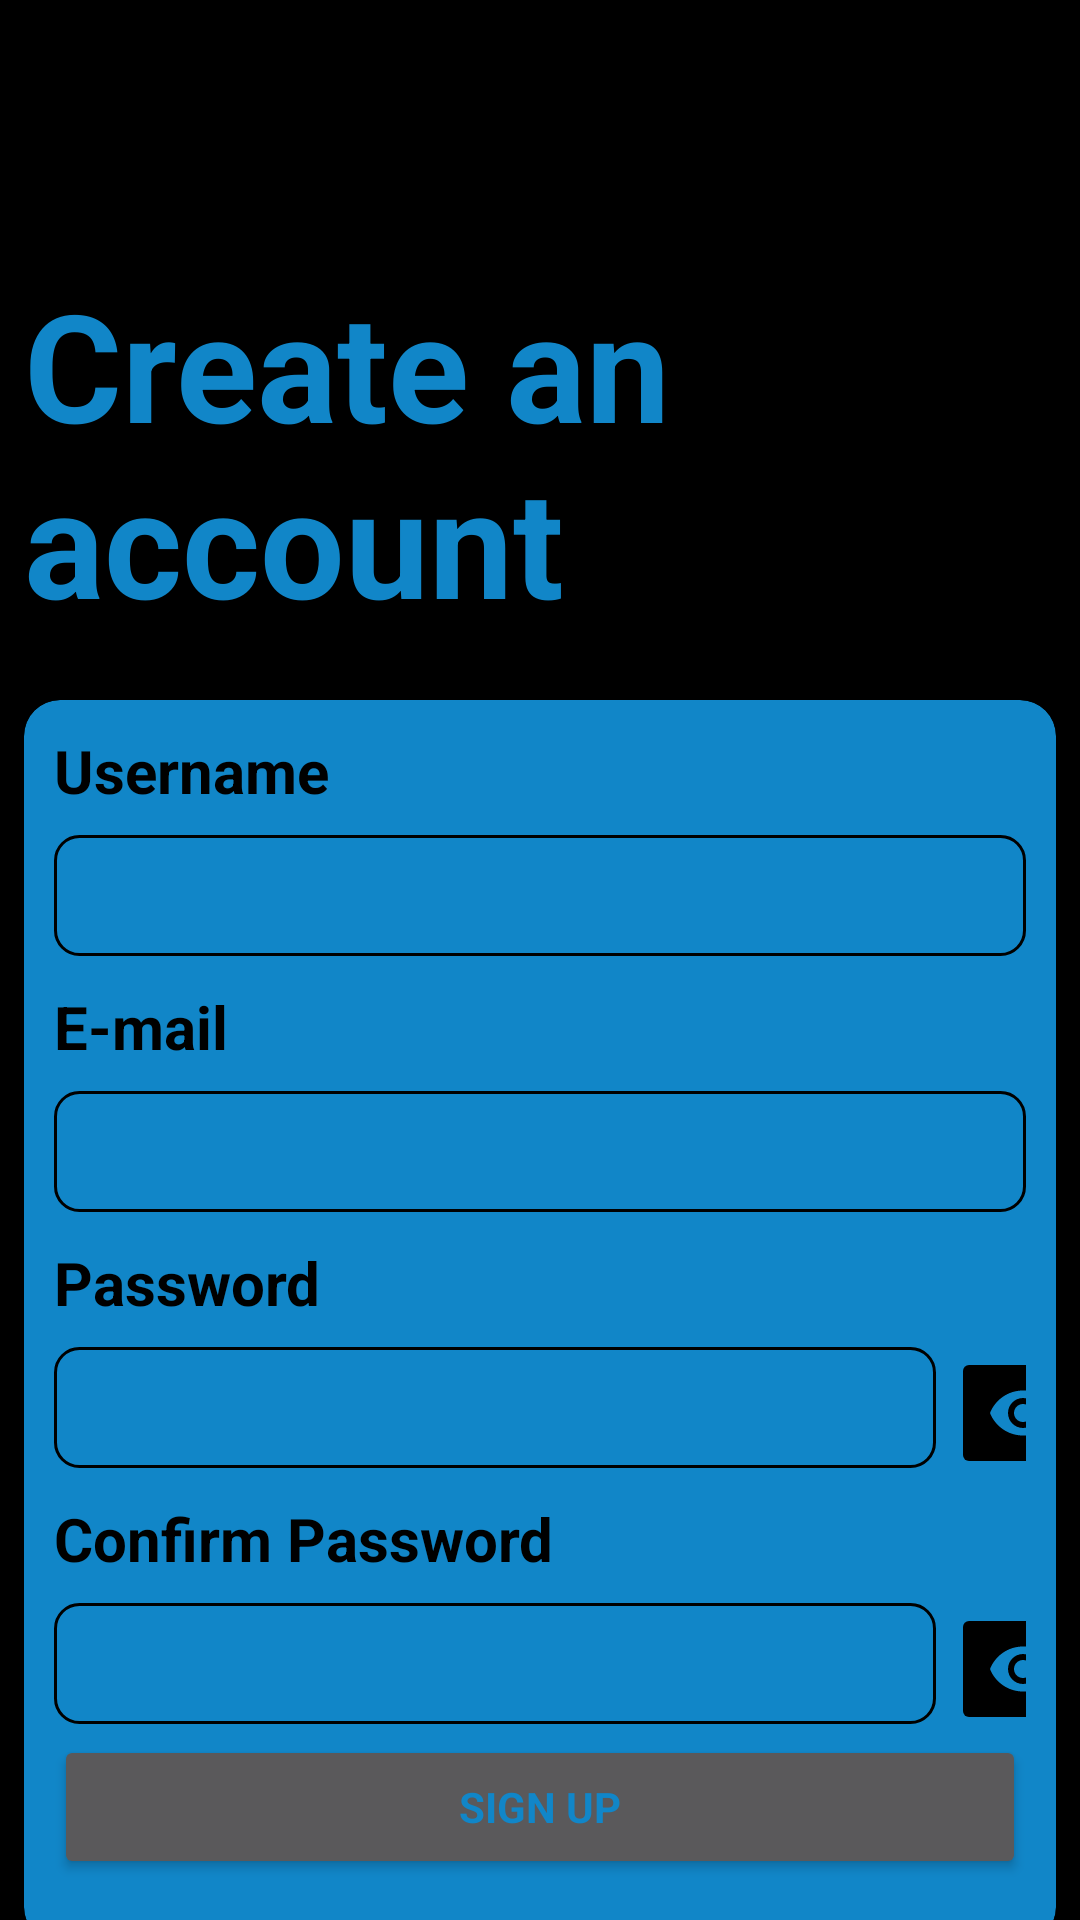

Write the Android layout XML for this screen, with the resource values it uses.
<!-- AndroidManifest.xml: application theme Theme.FinalProject_RizkiAzkaFihiAghnia_BMRPL -->
<!-- res/layout/activity_register.xml -->
<?xml version="1.0" encoding="utf-8"?>
<androidx.constraintlayout.widget.ConstraintLayout xmlns:android="http://schemas.android.com/apk/res/android"
    xmlns:app="http://schemas.android.com/apk/res-auto"
    xmlns:tools="http://schemas.android.com/tools"
    android:layout_width="match_parent"
    android:layout_height="match_parent"
    android:paddingTop="8dp"
    android:paddingLeft="8dp"
    android:paddingRight="8dp"
    android:background="@color/black"
    tools:context=".RegisterActivity">

    <ImageView
        android:id="@+id/back"
        android:layout_width="30dp"
        android:layout_height="30dp"
        android:clickable="true"
        app:layout_constraintTop_toTopOf="parent"
        app:layout_constraintLeft_toLeftOf="parent"
        android:src="@drawable/ic_baseline_arrow_back_ios_24"
        android:layout_marginTop="10dp"
        android:layout_marginStart="5dp"
    />
    <TextView
        android:id="@+id/page_title"
        android:layout_width="wrap_content"
        android:layout_height="wrap_content"
        android:text="Create an account"
        android:textSize="50dp"
        android:textStyle="bold"
        android:typeface="sans"
        android:textColor="@color/blue"
        app:layout_constraintTop_toTopOf="@id/back"
        app:layout_constraintLeft_toLeftOf="parent"
        android:layout_marginTop="70dp"
    />
    <androidx.cardview.widget.CardView
        android:id="@+id/card_view"
        android:layout_width="match_parent"
        android:layout_height="0dp"
        app:layout_constraintBottom_toBottomOf="parent"
        app:layout_constraintTop_toBottomOf="@id/page_title"
        android:layout_marginTop="20dp"
        android:layout_marginBottom="-8dp"
        app:cardElevation="20dp"
        app:cardCornerRadius="12dp"
        android:backgroundTint="@color/blue">

        <androidx.core.widget.NestedScrollView
            android:id="@+id/scroll_view"
            android:layout_width="wrap_content"
            android:layout_height="wrap_content">

            <androidx.constraintlayout.widget.ConstraintLayout
                android:id="@+id/constraint1"
                android:layout_width="wrap_content"
                android:layout_height="wrap_content"
                android:padding="10dp">

                <TextView
                    android:id="@+id/username"
                    android:layout_width="wrap_content"
                    android:layout_height="wrap_content"
                    android:text="Username"
                    android:typeface="sans"
                    android:textSize="20dp"
                    android:textStyle="bold"
                    android:textColor="@color/black"
                    app:layout_constraintTop_toTopOf="@+id/constraint1"
                    app:layout_constraintLeft_toLeftOf="@id/constraint1"
                />
                <EditText
                    android:id="@+id/username_input"
                    android:layout_width="0dp"
                    android:layout_height="wrap_content"
                    android:ems="18"
                    app:layout_constraintTop_toTopOf="@+id/username"
                    app:layout_constraintLeft_toLeftOf="@id/constraint1"
                    android:layout_marginTop="35dp"
                    android:background="@drawable/edittext_border"
                    android:padding="8dp"
                    android:inputType="textPersonName"
                 />
                <TextView
                    android:id="@+id/e_mail"
                    android:layout_width="wrap_content"
                    android:layout_height="wrap_content"
                    android:text="E-mail"
                    android:typeface="sans"
                    android:textSize="20dp"
                    android:textStyle="bold"
                    android:textColor="@color/black"
                    app:layout_constraintTop_toBottomOf="@+id/username_input"
                    app:layout_constraintLeft_toLeftOf="@id/constraint1"
                    android:layout_marginTop="10dp"
                />
                <EditText
                    android:id="@+id/e_mail_input"
                    android:layout_width="0dp"
                    android:layout_height="wrap_content"
                    android:ems="18"
                    app:layout_constraintTop_toTopOf="@+id/e_mail"
                    app:layout_constraintLeft_toLeftOf="@id/constraint1"
                    android:layout_marginTop="35dp"
                    android:background="@drawable/edittext_border"
                    android:padding="8dp"
                    android:inputType="textEmailAddress"
                />
                <TextView
                    android:id="@+id/password"
                    android:layout_width="wrap_content"
                    android:layout_height="wrap_content"
                    android:text="Password"
                    android:typeface="sans"
                    android:textSize="20dp"
                    android:textStyle="bold"
                    android:textColor="@color/black"
                    app:layout_constraintTop_toBottomOf="@+id/e_mail_input"
                    app:layout_constraintLeft_toLeftOf="@id/constraint1"
                    android:layout_marginTop="10dp"
                    />
                <EditText
                    android:id="@+id/password_input"
                    android:layout_width="0dp"
                    android:layout_height="wrap_content"
                    android:ems="14"
                    app:layout_constraintTop_toTopOf="@+id/password"
                    app:layout_constraintLeft_toLeftOf="@id/constraint1"
                    android:layout_marginTop="35dp"
                    android:background="@drawable/edittext_border"
                    android:padding="8dp"
                    android:inputType="textPassword"
                />
                <ImageButton
                    android:id="@+id/show_password"
                    android:layout_width="wrap_content"
                    android:layout_height="wrap_content"
                    app:layout_constraintTop_toBottomOf="@id/password"
                    app:layout_constraintLeft_toRightOf="@id/password_input"
                    android:src="@drawable/ic_baseline_visibility_24"
                    android:layout_marginTop="8dp"
                    android:layout_marginStart="5dp"
                    android:backgroundTint="@color/black"
                />
                <TextView
                    android:id="@+id/confirm_password"
                    android:layout_width="wrap_content"
                    android:layout_height="wrap_content"
                    android:text="Confirm Password"
                    android:typeface="sans"
                    android:textSize="20dp"
                    android:textStyle="bold"
                    android:textColor="@color/black"
                    app:layout_constraintTop_toBottomOf="@+id/password_input"
                    app:layout_constraintLeft_toLeftOf="@id/constraint1"
                    android:layout_marginTop="10dp"
                />
                <EditText
                    android:id="@+id/confirm_password_input"
                    android:layout_width="0dp"
                    android:layout_height="wrap_content"
                    android:layout_marginTop="35dp"
                    android:background="@drawable/edittext_border"
                    android:ems="14"
                    android:inputType="textPassword"
                    android:padding="8dp"
                    app:layout_constraintLeft_toLeftOf="@id/constraint1"
                    app:layout_constraintTop_toTopOf="@+id/confirm_password"
                />
                <ImageButton
                    android:id="@+id/show_confirm_password"
                    android:layout_width="wrap_content"
                    android:layout_height="wrap_content"
                    app:layout_constraintTop_toBottomOf="@id/confirm_password"
                    app:layout_constraintLeft_toRightOf="@id/confirm_password_input"
                    android:src="@drawable/ic_baseline_visibility_24"
                    android:layout_marginTop="8dp"
                    android:layout_marginStart="5dp"
                    android:backgroundTint="@color/black"
                />

                <Button
                    android:id="@+id/btn_sign_up"
                    android:layout_width="wrap_content"
                    android:layout_height="wrap_content"
                    android:ems="30"
                    android:text="SIGN UP"
                    android:textColor="@color/blue"
                    android:textStyle="bold"
                    android:typeface="sans"
                    app:layout_constraintTop_toBottomOf="@id/show_confirm_password" />

            </androidx.constraintlayout.widget.ConstraintLayout>
        </androidx.core.widget.NestedScrollView>

    </androidx.cardview.widget.CardView>
</androidx.constraintlayout.widget.ConstraintLayout>
<!-- resources referenced by this layout -->
<resources>
  <color name="black">#FF000000</color>
  <color name="blue">#FF1186C8</color>
  <!-- drawable edittext_border (drawable) -->
  <?xml version="1.0" encoding="utf-8"?>
  <shape
      xmlns:android="http://schemas.android.com/apk/res/android" android:shape="rectangle">
          <solid
              android:color="@android:color/transparent"
          />
  
          <corners
              android:bottomRightRadius="8dp"
              android:bottomLeftRadius="8dp"
              android:topLeftRadius="8dp"
              android:topRightRadius="8dp"
          />
          <stroke
              android:color="@color/black"
              android:width="1dp"
          />
  </shape>
  <!-- drawable ic_baseline_visibility_24 (drawable) -->
  <vector android:height="24dp" android:tint="#FF1186C8"
      android:viewportHeight="24" android:viewportWidth="24"
      android:width="24dp" xmlns:android="http://schemas.android.com/apk/res/android">
      <path android:fillColor="@color/white" android:pathData="M12,4.5C7,4.5 2.73,7.61 1,12c1.73,4.39 6,7.5 11,7.5s9.27,-3.11 11,-7.5c-1.73,-4.39 -6,-7.5 -11,-7.5zM12,17c-2.76,0 -5,-2.24 -5,-5s2.24,-5 5,-5 5,2.24 5,5 -2.24,5 -5,5zM12,9c-1.66,0 -3,1.34 -3,3s1.34,3 3,3 3,-1.34 3,-3 -1.34,-3 -3,-3z"/>
  </vector>
  <style name="Theme.FinalProject_RizkiAzkaFihiAghnia_BMRPL" parent="Theme.MaterialComponents.NoActionBar">
          
          <item name="colorPrimary">@color/black</item>
          <item name="colorPrimaryVariant">@color/black</item>
          <item name="colorOnPrimary">@color/white</item>
          
          <item name="colorSecondary">@color/teal_200</item>
          <item name="colorSecondaryVariant">@color/teal_700</item>
          <item name="colorOnSecondary">@color/black</item>
          
          <item name="android:statusBarColor" tools:targetApi="l">?attr/colorPrimaryVariant</item>
          
      </style>
  <color name="white">#FFFFFFFF</color>
  <color name="teal_200">#FF03DAC5</color>
  <color name="teal_700">#FF018786</color>
</resources>
